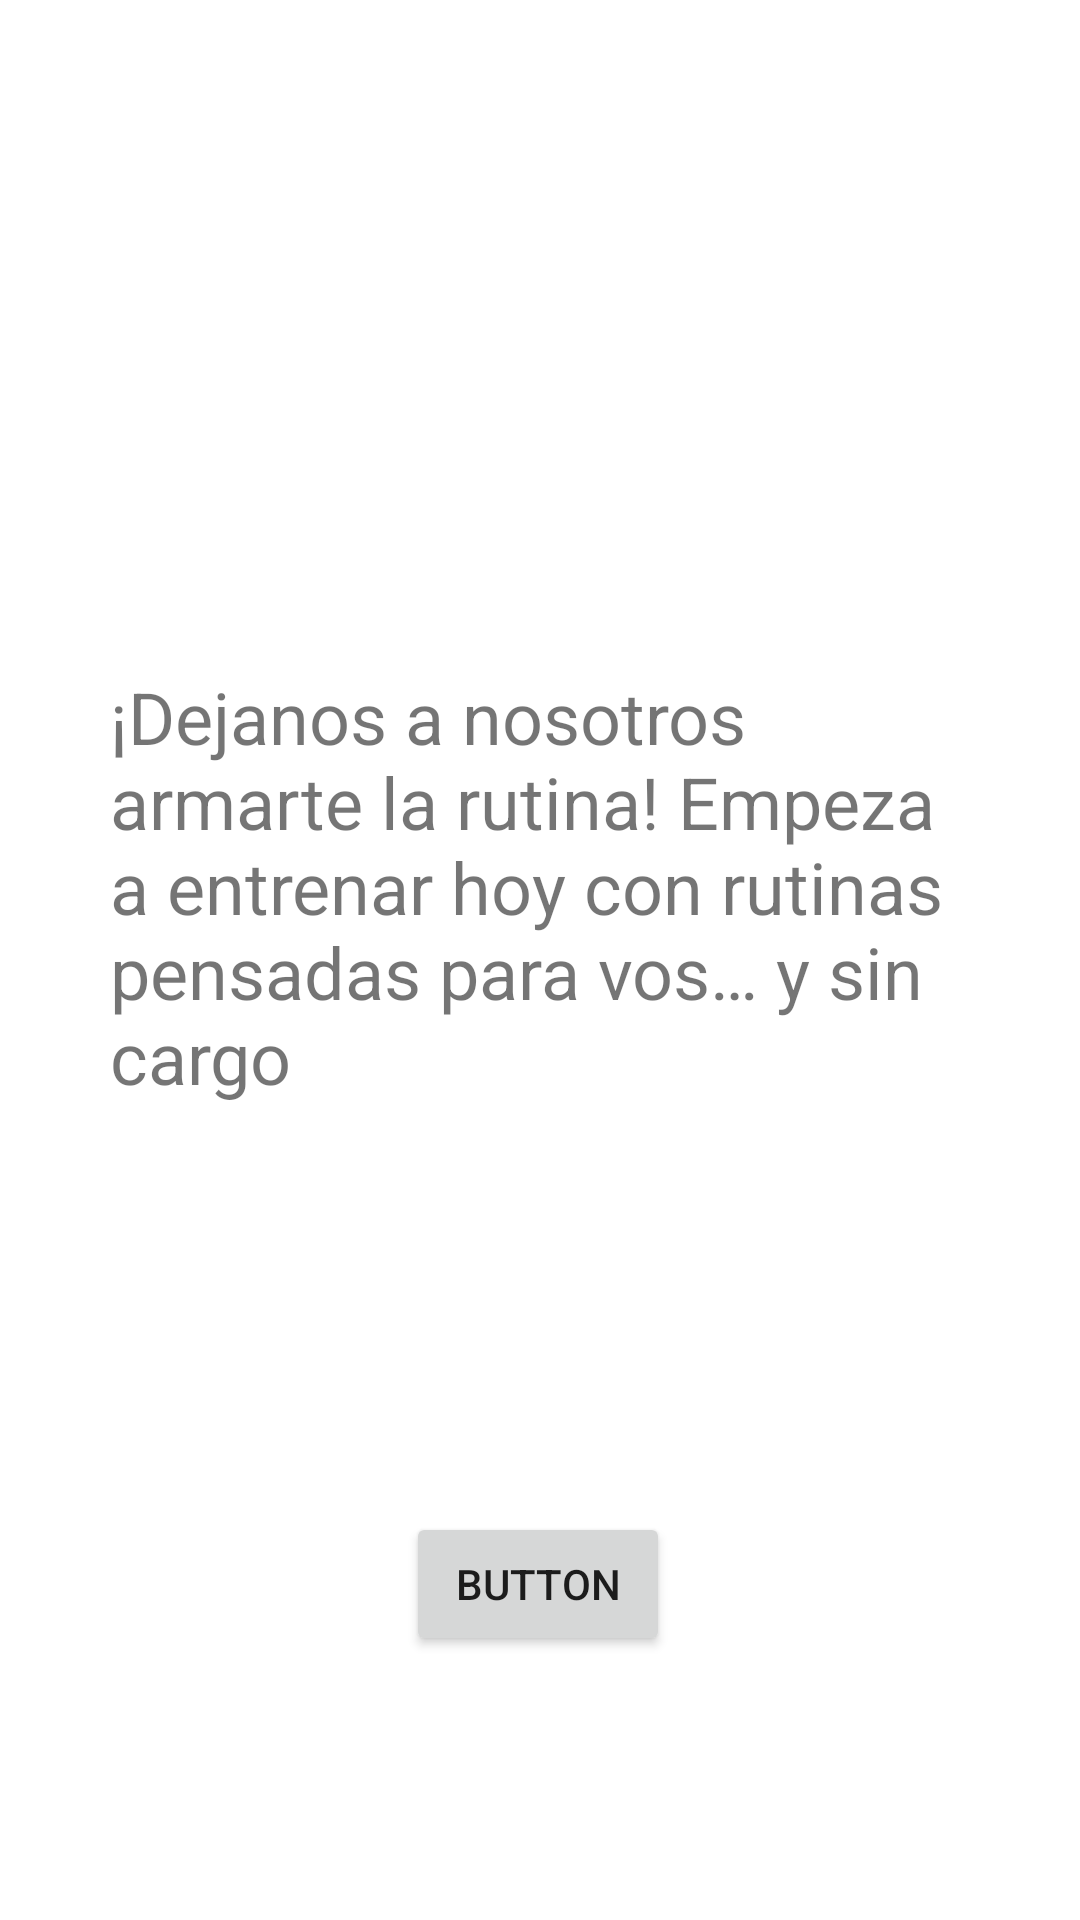

Write the Android layout XML for this screen, with the resource values it uses.
<!-- AndroidManifest.xml: application theme Theme.HCIOnFitApp -->
<!-- res/layout/activity_main.xml -->
<?xml version="1.0" encoding="utf-8"?>
<androidx.constraintlayout.widget.ConstraintLayout xmlns:android="http://schemas.android.com/apk/res/android"
    xmlns:app="http://schemas.android.com/apk/res-auto"
    xmlns:tools="http://schemas.android.com/tools"
    android:layout_width="match_parent"
    android:layout_height="match_parent"
    tools:context=".MainActivity">

    <TextView
        android:id="@+id/textView"
        android:layout_width="286dp"
        android:layout_height="195dp"
        android:text="¡Dejanos a nosotros armarte la rutina! Empeza a entrenar hoy con rutinas pensadas para vos… y sin cargo"
        android:textSize="24sp"
        app:layout_constraintBottom_toBottomOf="parent"
        app:layout_constraintHorizontal_bias="0.496"
        app:layout_constraintLeft_toLeftOf="parent"
        app:layout_constraintRight_toRightOf="parent"
        app:layout_constraintTop_toTopOf="parent" />

    <Button
        android:id="@+id/to_log_in"
        android:layout_width="wrap_content"
        android:layout_height="wrap_content"
        android:text="Button"
        app:layout_constraintBottom_toBottomOf="parent"
        app:layout_constraintEnd_toEndOf="parent"
        app:layout_constraintHorizontal_bias="0.498"
        app:layout_constraintStart_toStartOf="parent"
        app:layout_constraintTop_toBottomOf="@+id/textView"
        app:layout_constraintVertical_bias="0.495" />

    <ImageView
        android:id="@+id/imageView"
        android:layout_width="157dp"
        android:layout_height="114dp"
        android:layout_marginTop="80dp"
        app:layout_constraintEnd_toEndOf="parent"
        app:layout_constraintStart_toStartOf="parent"
        app:layout_constraintTop_toTopOf="parent"
        app:srcCompat="@mipmap/ic_launcher" />


</androidx.constraintlayout.widget.ConstraintLayout>
<!-- resources referenced by this layout -->
<resources>
  <style name="Theme.HCIOnFitApp" parent="Theme.MaterialComponents.DayNight.NoActionBar">
          
          <item name="colorPrimary">@color/purple_500</item>
          <item name="colorPrimaryVariant">@color/purple_700</item>
          <item name="colorOnPrimary">@color/white</item>
          
          <item name="colorSecondary">@color/teal_200</item>
          <item name="colorSecondaryVariant">@color/teal_700</item>
          <item name="colorOnSecondary">@color/black</item>
          
          <item name="android:statusBarColor" tools:targetApi="l">?attr/colorPrimaryVariant</item>
          
      </style>
  <color name="purple_500">#FF6200EE</color>
  <color name="white">#FFFFFFFF</color>
  <color name="black">#FF000000</color>
  <!-- not gathered from this repository: default colours our renderer supplied (Android Studio template values) -->
  <color name="purple_700">#FF3700B3</color>
  <color name="teal_200">#FF03DAC5</color>
  <color name="teal_700">#FF018786</color>
</resources>
